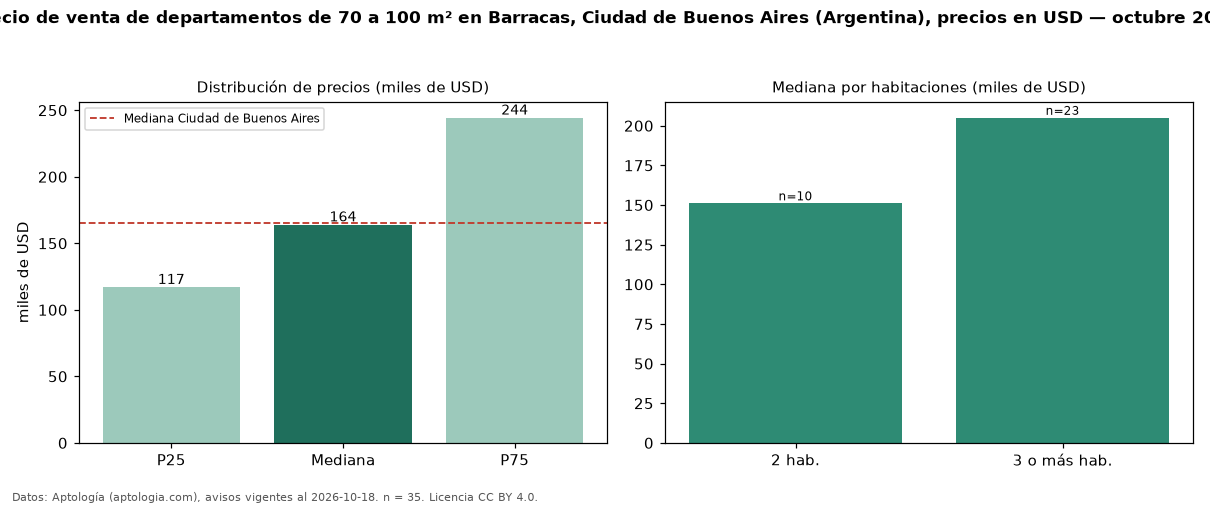

Values plotted in this chart, from the file beside it:
seccion, metrica, valor, moneda, n
filtro, area3, de 70 a 100 m², , 35
precio, p25, 117000, USD, 35
precio, mediana, 164000, USD, 35
precio, p75, 244300, USD, 35
precio, minimo, 93000, USD, 35
precio, maximo, 320000, USD, 35
m2, mediana_precio_m2, 1915, USD, 35
m2, area_mediana_m2, 81.0, m2, 35
banos, mediana_banos, 2.0, , 
habitaciones, 2, 151100, USD, 10
habitaciones, 3+, 205000, USD, 23
ciudad, mediana_ciudad_referencia, 165000, USD, 
ciudad, mediana_m2_ciudad, 2558, USD, 
fuente, fecha_datos, 2026-10-18, , 
fuente, atribucion, https://www.aptologia.com/ar, , 
fuente, licencia, CC BY 4.0, , 
